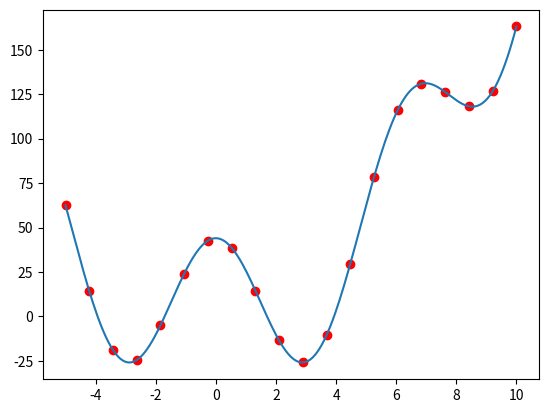

This chart was generated by the following Python code:
import numpy as np
import matplotlib.pyplot as plt

if __name__ == '__main__':
    x = np.linspace(-5, 10, 20)
    Y = (2 * x ** 2) + 44 * np.cos(x)
    plt.scatter(x, Y, color='red')
    
    # note, assignment says 100 but assume it meant 10, same as (a)
    xInterpolate = np.linspace(-5, 10, 200)
    YInterpolate = (2 * xInterpolate ** 2) + 44 * np.cos(xInterpolate)
    plt.plot(xInterpolate, YInterpolate)
    
    plt.show()
    
    